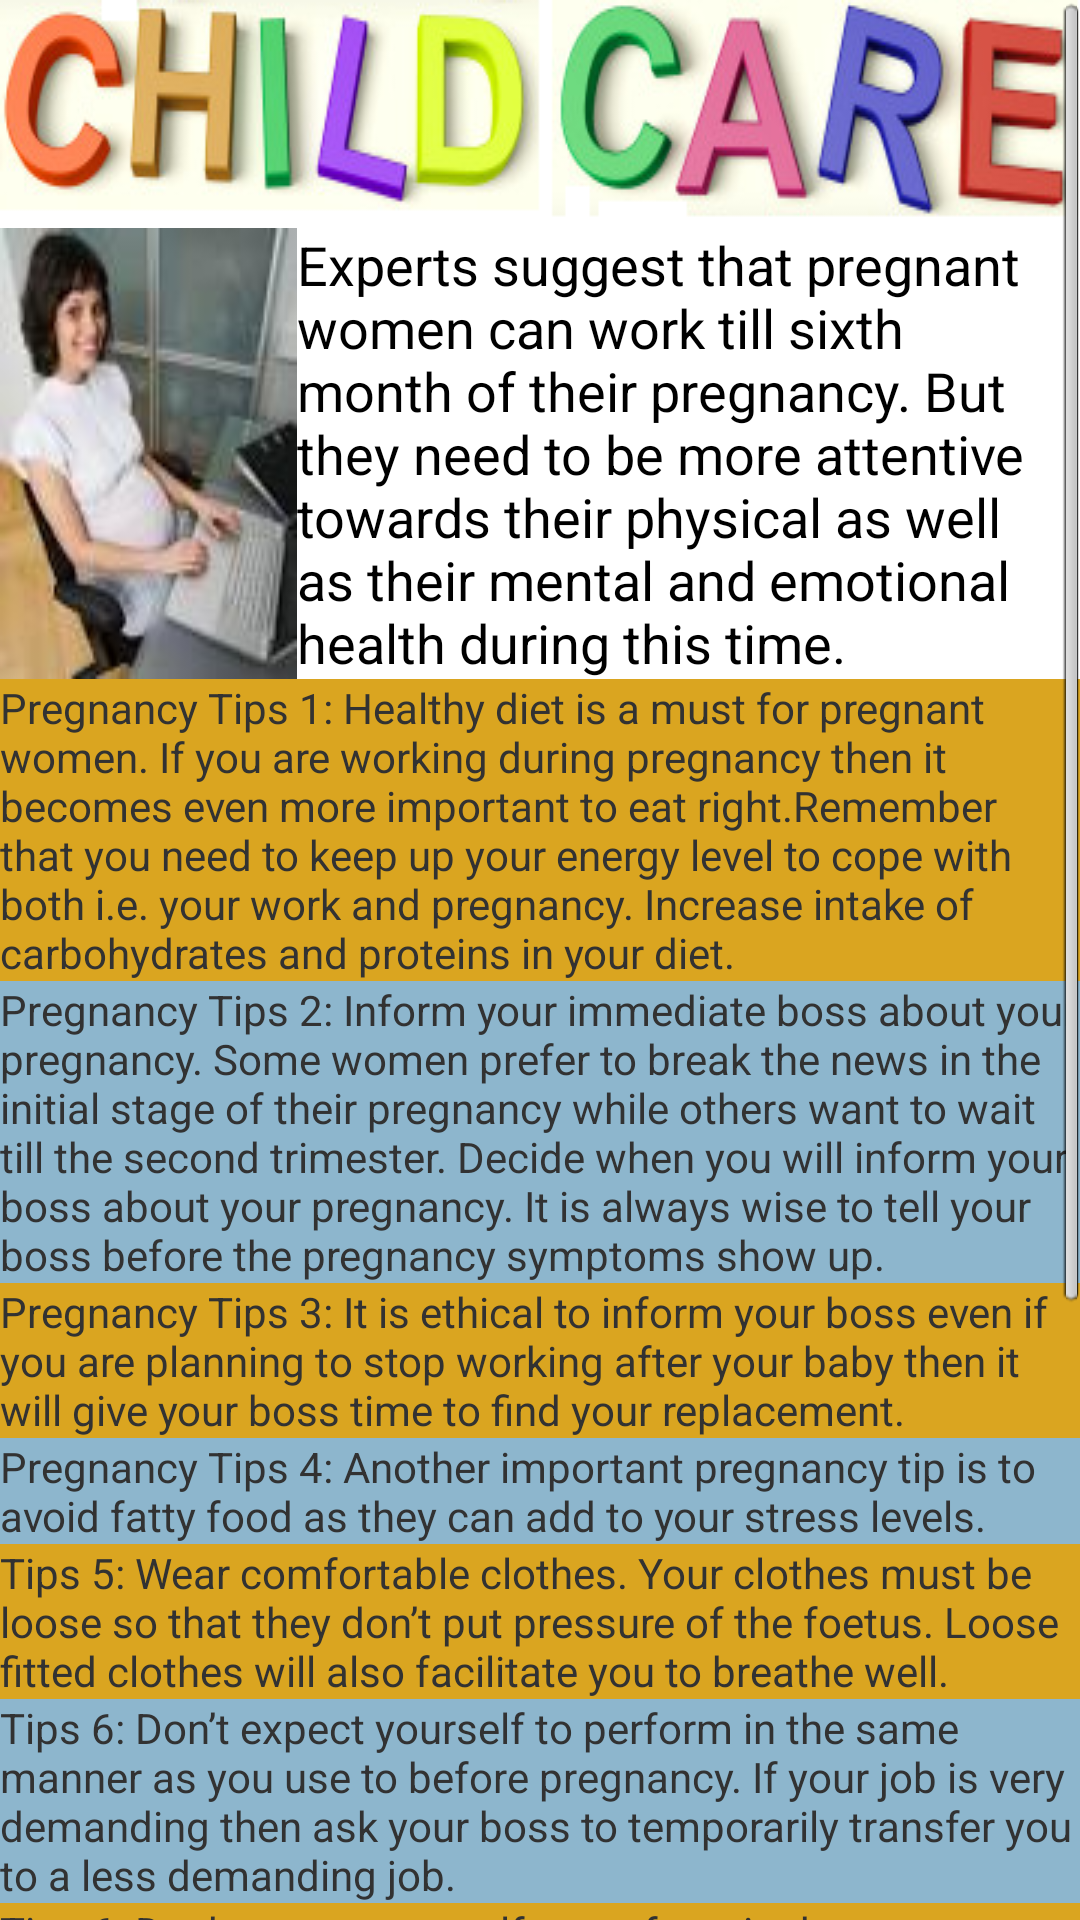

Reconstruct the res/layout file that produces this screen, plus the resources it refers to.
<!-- AndroidManifest.xml: application theme AppTheme -->
<!-- res/layout/activity_working.xml -->
<?xml version="1.0" encoding="utf-8"?>

<ScrollView xmlns:android="http://schemas.android.com/apk/res/android"
    android:layout_width="fill_parent"
    android:layout_height="fill_parent"
    android:fillViewport="true" >
<LinearLayout 
    android:layout_width="match_parent"
    android:layout_height="match_parent"
    android:orientation="vertical" >

    <LinearLayout
        android:id="@+id/linearLayout1"
        android:layout_width="match_parent"
        android:layout_height="wrap_content"
        android:background="@drawable/logo"
        android:orientation="vertical" >
    </LinearLayout>

    <LinearLayout
        android:layout_width="match_parent"
        android:layout_height="wrap_content" >

        <LinearLayout
            android:layout_width="wrap_content"
            android:layout_height="match_parent"
            android:background="@drawable/workingwoman"
            android:orientation="vertical" >

        </LinearLayout>

        <LinearLayout
            android:layout_width="match_parent"
            android:layout_height="match_parent"
            android:orientation="vertical" 
            
            >

            <TextView
                android:id="@+id/textView1"
                android:layout_width="match_parent"
                android:layout_height="wrap_content"
                android:layout_weight="2.05"
                android:text="Experts suggest that pregnant women can work till sixth month of their pregnancy. But they need to be more attentive towards their physical as well as their mental and emotional health during this time."
                android:textAppearance="?android:attr/textAppearanceMedium" />

        </LinearLayout>

    </LinearLayout>

    <TextView
        android:id="@+id/textView2"
        android:layout_width="match_parent"
        android:layout_height="wrap_content"
        android:background="@color/gold"
        android:text="Pregnancy Tips 1: Healthy diet is a must for pregnant women. If you are working during pregnancy then it becomes even more important to eat right.Remember that you need to keep up your energy level to cope with both i.e. your work and pregnancy. Increase intake of carbohydrates and proteins in your diet.                                        " />

    
    
    <TextView
        android:id="@+id/textView2"
        android:layout_width="match_parent"
        android:layout_height="wrap_content"
        android:background="@color/lightsky"
        android:text="Pregnancy Tips 2: Inform your immediate boss about your pregnancy. Some women prefer to break the news in the initial stage of their pregnancy while others want to wait till the second trimester. Decide when you will inform your boss about your pregnancy. It is always wise to tell your boss before the pregnancy symptoms show up.     " />


    <TextView
        android:id="@+id/textView2"
        android:layout_width="match_parent"
        android:layout_height="wrap_content"
        android:background="@color/gold"
        android:text="Pregnancy Tips 3: It is ethical to inform your boss even if you are planning to stop working after your baby then it will give your boss time to find your replacement." />
    
        <TextView
        android:id="@+id/textView2"
        android:layout_width="match_parent"
        android:layout_height="wrap_content"
        android:background="@color/lightsky"
        android:text="Pregnancy Tips 4: Another important pregnancy tip is to avoid fatty food as they can add to your stress levels." />

        <TextView
        android:id="@+id/textView2"
        android:layout_width="match_parent"
        android:layout_height="wrap_content"
        android:background="@color/gold"
        android:text="Tips 5: Wear comfortable clothes. Your clothes must be loose so that they don’t put pressure of the foetus. Loose fitted clothes will also facilitate you to breathe well." />
        
        <TextView
        android:id="@+id/textView2"
        android:layout_width="match_parent"
        android:layout_height="wrap_content"
        android:background="@color/lightsky"
        android:text="Tips 6: Don’t expect yourself to perform in the same manner as you use to before pregnancy. If your job is very demanding then ask your boss to temporarily transfer you to a less demanding job." />
        
        <TextView
        android:id="@+id/textView2"
        android:layout_width="match_parent"
        android:layout_height="wrap_content"
        android:background="@color/gold"
        android:text="Tips 6: Don’t expect yourself to perform in the same manner as you use to before pregnancy. If your job is very demanding then ask your boss to temporarily transfer you to a less demanding job." />

        <TextView
        android:id="@+id/textView2"
        android:layout_width="match_parent"
        android:layout_height="wrap_content"
        android:background="@color/lightsky"
        android:text="Tips 7: You can even ask of permission to work part time and do some of the work from home as per your convenience.If your job requires exposure to harmful chemicals then immediately take the possible precaution." />
        
        <TextView
        android:id="@+id/textView2"
        android:layout_width="match_parent"
        android:layout_height="wrap_content"
        android:background="@color/gold"
        android:text="Tips 8: It is very important to know your rights. Ask about company’s maternity policies. If you think that the leaves are not sufficient then talk to your supervisor about it." />
        
        <TextView
        android:id="@+id/textView2"
        android:layout_width="match_parent"
        android:layout_height="wrap_content"
        android:background="@color/lightsky"
        android:text="Tips 9: Make sure that you walk at regular intervals or you can even perform some stretching exercises. This will keep check on faulty blood circulation and prevent problem of swollen feet and back ache." />
        
         <TextView
        android:id="@+id/textView2"
        android:layout_width="match_parent"
        android:layout_height="wrap_content"
        android:background="@color/gold"
        android:text="Tips 10: Make sure that you keep on munching healthy snacks to avoid nauseating feeling during work. Mini meals of salads and fresh fruits can be taken." />
        
        
        


</LinearLayout>
</ScrollView>
<!-- resources referenced by this layout -->
<resources>
  <color name="gold">#DAA520</color>
  <color name="lightsky">#8DB6CD</color>
  <!-- drawable logo: png bitmap (drawable, 70469 bytes) -->
  <!-- drawable workingwoman: jpg bitmap (drawable, 2988 bytes) -->
  <style name="AppTheme" parent="android:Theme.Light" />
</resources>
